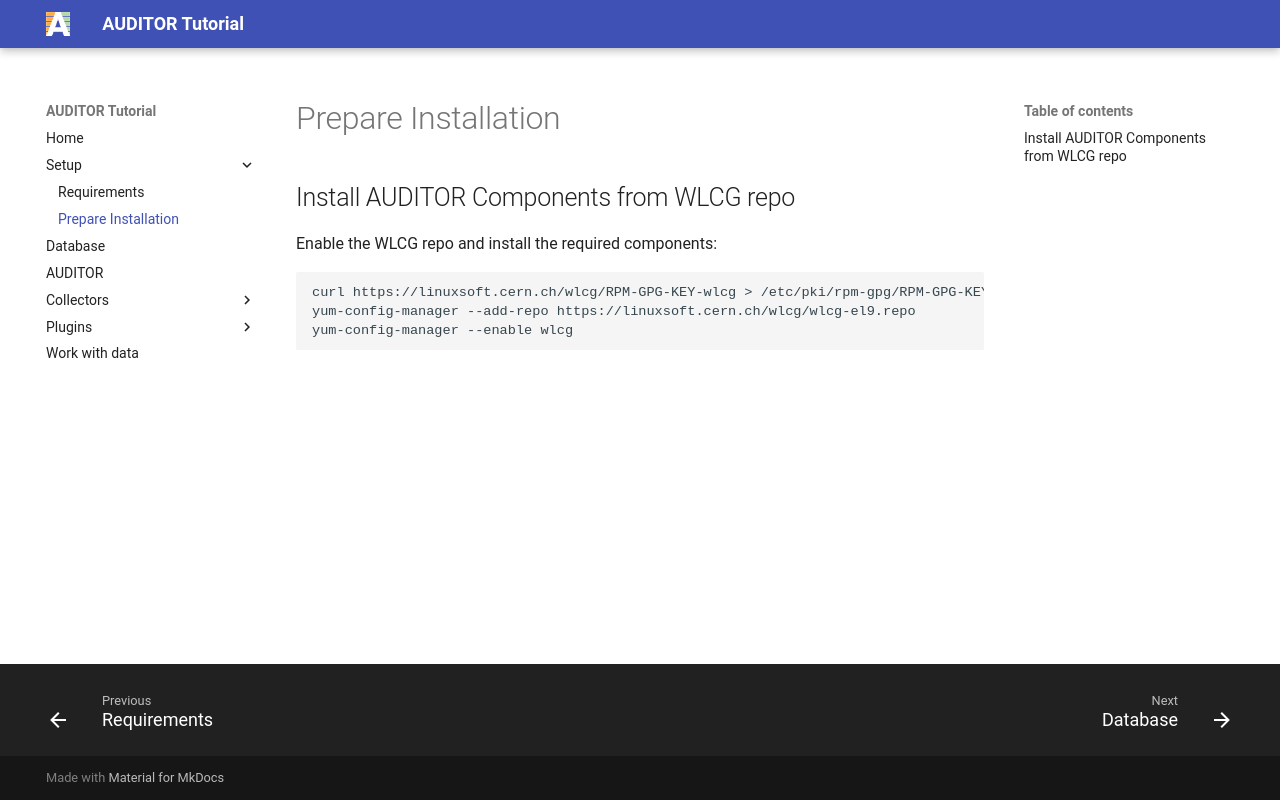

repository: ALU-Schumacher/auditor-tutorial · page: installation/index.html · generator: mkdocs

## Install AUDITOR Components from WLCG repo

Enable the WLCG repo and install the required components:
```
curl https://linuxsoft.cern.ch/wlcg/RPM-GPG-KEY-wlcg > /etc/pki/rpm-gpg/RPM-GPG-KEY-wlcg
yum-config-manager --add-repo https://linuxsoft.cern.ch/wlcg/wlcg-el9.repo
yum-config-manager --enable wlcg
```
